3-way image classification set "dataset_split" from GitHub (FerdyOktavian/klasifikasi_sawit_efficientNetV2); label vocabulary: belum masak, masak, terlalu masak.

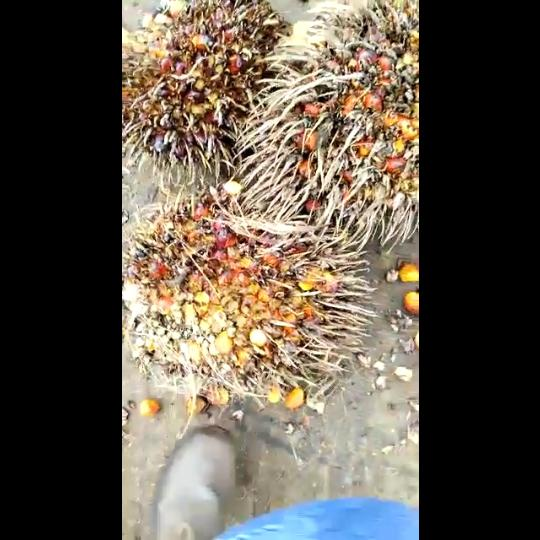
Label: terlalu masak

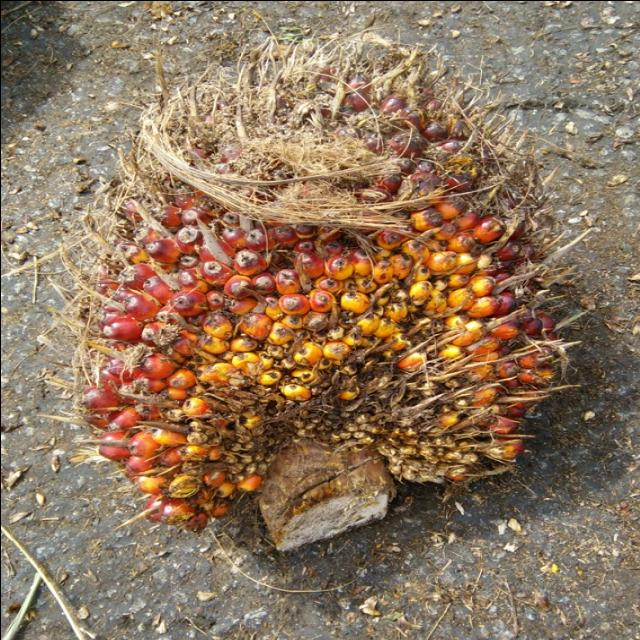
Label: masak

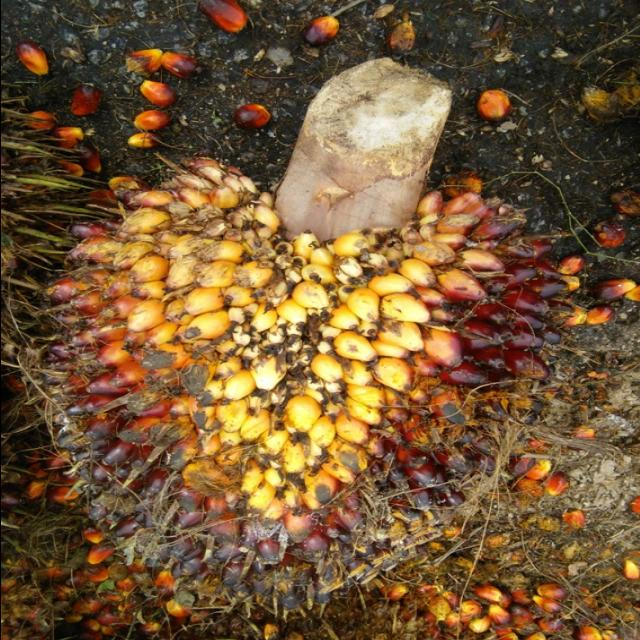
Label: masak

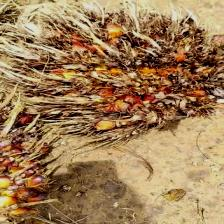
Label: terlalu masak

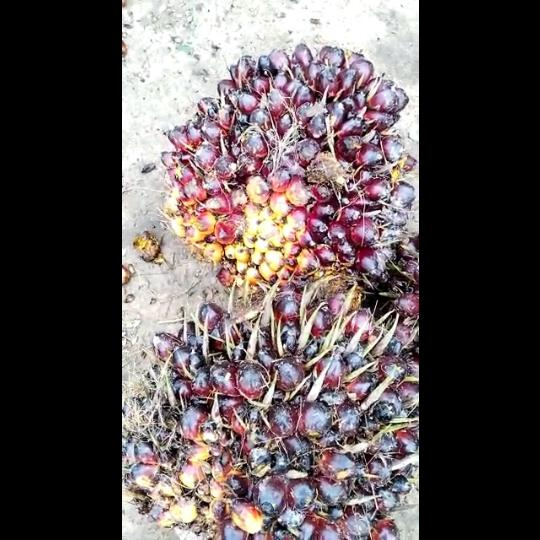
Label: belum masak

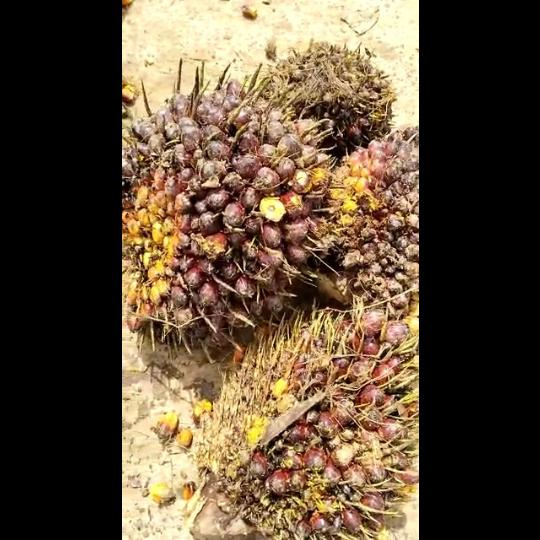
Label: belum masak
